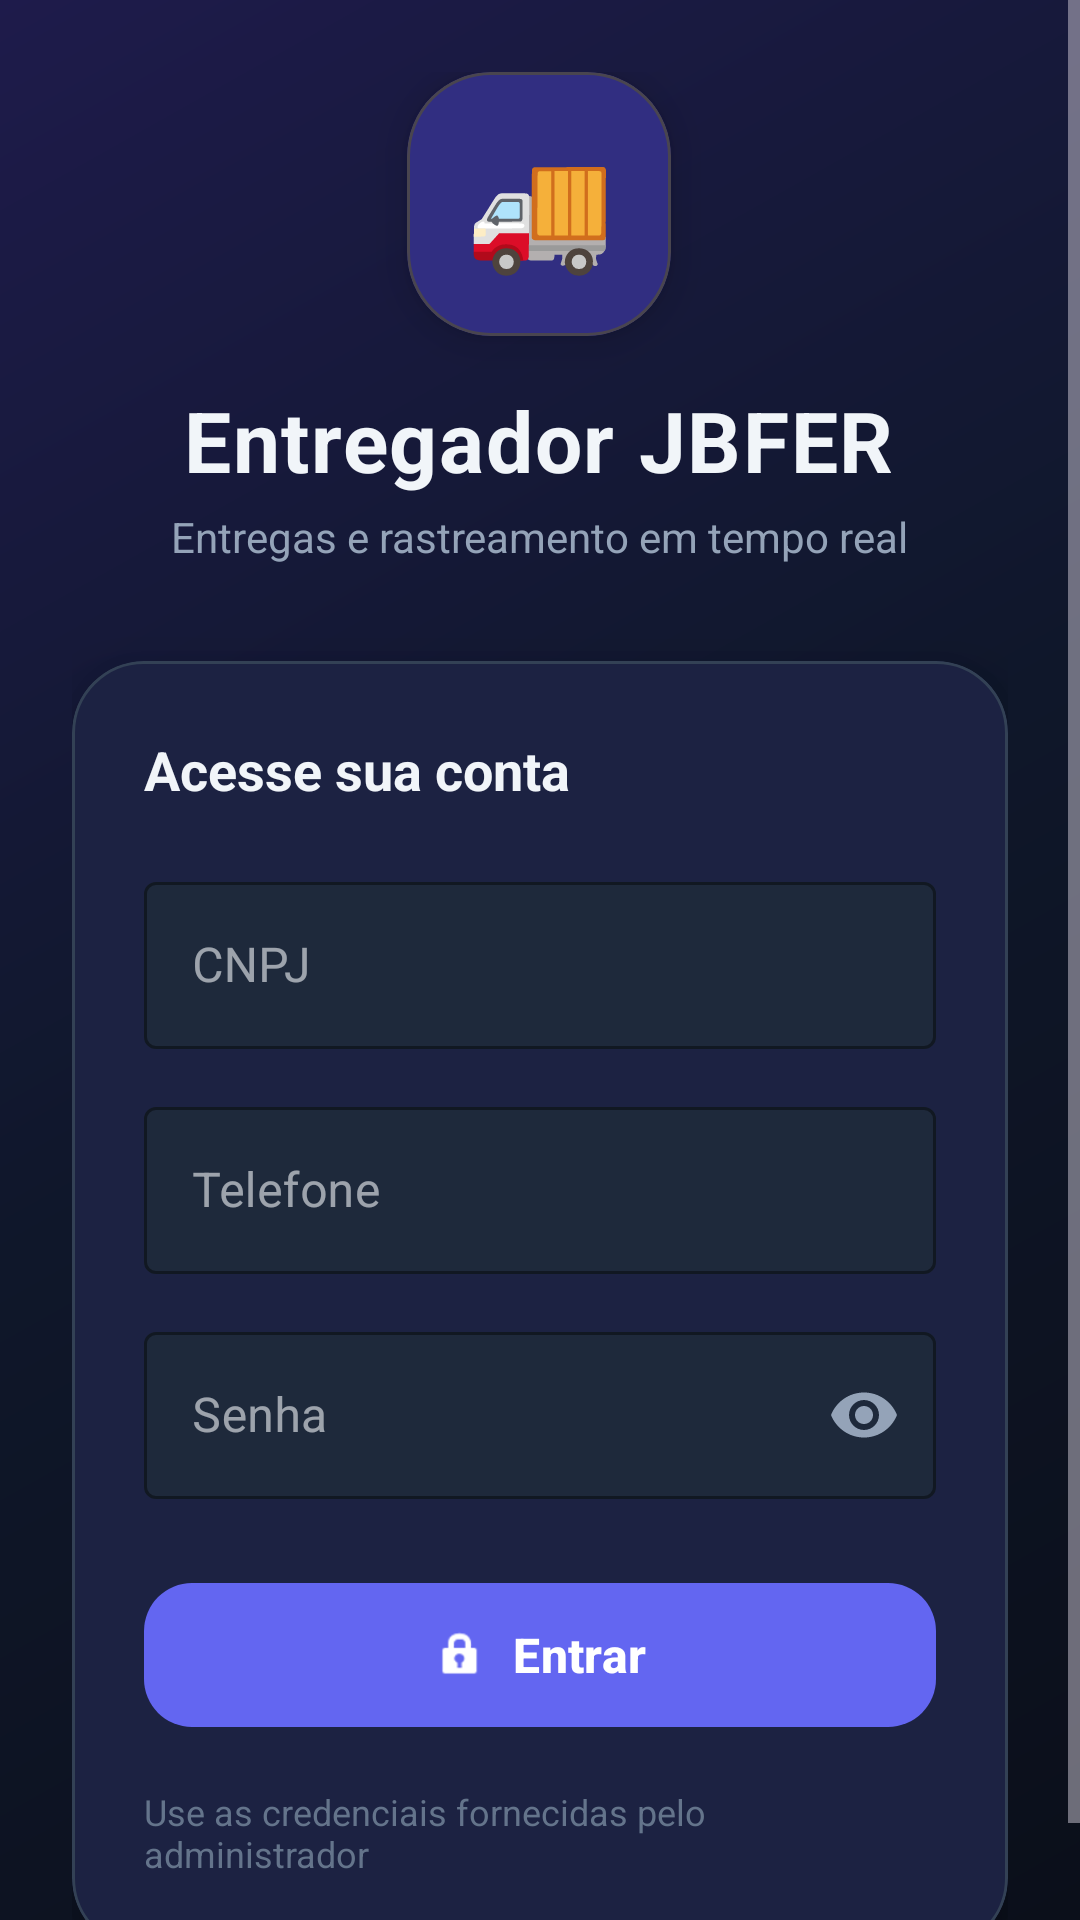

This screen was rendered from an Android layout file. Write that file and the resources it references.
<!-- AndroidManifest.xml: application theme Theme.Entregador -->
<!-- res/layout/activity_login.xml -->
<?xml version="1.0" encoding="utf-8"?>
<ScrollView xmlns:android="http://schemas.android.com/apk/res/android"
    xmlns:app="http://schemas.android.com/apk/res-auto"
    android:layout_width="match_parent"
    android:layout_height="match_parent"
    android:background="@drawable/bg_gradient"
    android:fillViewport="true">

    <LinearLayout
        android:layout_width="match_parent"
        android:layout_height="wrap_content"
        android:orientation="vertical"
        android:gravity="center"
        android:padding="24dp">

        
        <LinearLayout
            android:layout_width="wrap_content"
            android:layout_height="wrap_content"
            android:orientation="vertical"
            android:gravity="center"
            android:layout_marginBottom="32dp">

            <com.google.android.material.card.MaterialCardView
                android:layout_width="88dp"
                android:layout_height="88dp"
                app:cardBackgroundColor="@color/primary_container"
                app:cardCornerRadius="28dp"
                app:cardElevation="8dp"
                android:layout_marginBottom="16dp">

                <TextView
                    android:layout_width="match_parent"
                    android:layout_height="match_parent"
                    android:gravity="center"
                    android:text="🚚"
                    android:textSize="40sp" />
            </com.google.android.material.card.MaterialCardView>

            <TextView
                android:layout_width="wrap_content"
                android:layout_height="wrap_content"
                android:text="@string/app_name"
                android:textColor="@color/text_primary"
                android:textSize="28sp"
                android:textStyle="bold"
                android:letterSpacing="0.02" />

            <TextView
                android:layout_width="wrap_content"
                android:layout_height="wrap_content"
                android:text="Entregas e rastreamento em tempo real"
                android:textColor="@color/text_secondary"
                android:textSize="14sp"
                android:layout_marginTop="4dp" />
        </LinearLayout>

        
        <com.google.android.material.card.MaterialCardView
            android:layout_width="match_parent"
            android:layout_height="wrap_content"
            app:cardBackgroundColor="@color/surface"
            app:cardCornerRadius="24dp"
            app:cardElevation="12dp"
            app:strokeColor="@color/outline"
            app:strokeWidth="1dp">

            <LinearLayout
                android:layout_width="match_parent"
                android:layout_height="wrap_content"
                android:orientation="vertical"
                android:padding="24dp">

                <TextView
                    android:layout_width="wrap_content"
                    android:layout_height="wrap_content"
                    android:text="Acesse sua conta"
                    android:textColor="@color/text_primary"
                    android:textSize="18sp"
                    android:textStyle="bold"
                    android:layout_marginBottom="20dp" />

                <com.google.android.material.textfield.TextInputLayout
                    android:layout_width="match_parent"
                    android:layout_height="wrap_content"
                    android:hint="@string/cnpj"
                    app:boxBackgroundColor="@color/surface_variant"
                    app:boxStrokeColor="@color/primary"
                    app:hintTextColor="@color/primary_light"
                    style="@style/Widget.MaterialComponents.TextInputLayout.OutlinedBox"
                    android:layout_marginBottom="14dp">

                    <com.google.android.material.textfield.TextInputEditText
                        android:id="@+id/etCnpj"
                        android:layout_width="match_parent"
                        android:layout_height="wrap_content"
                        android:inputType="text"
                        android:ellipsize="end"
                                android:textColor="@color/text_primary" />
                </com.google.android.material.textfield.TextInputLayout>

                <com.google.android.material.textfield.TextInputLayout
                    android:layout_width="match_parent"
                    android:layout_height="wrap_content"
                    android:hint="@string/telefone"
                    app:boxBackgroundColor="@color/surface_variant"
                    app:boxStrokeColor="@color/primary"
                    app:hintTextColor="@color/primary_light"
                    style="@style/Widget.MaterialComponents.TextInputLayout.OutlinedBox"
                    android:layout_marginBottom="14dp">

                    <com.google.android.material.textfield.TextInputEditText
                        android:id="@+id/etTelefone"
                        android:layout_width="match_parent"
                        android:layout_height="wrap_content"
                        android:inputType="phone"
                        android:ellipsize="end"
                                android:textColor="@color/text_primary" />
                </com.google.android.material.textfield.TextInputLayout>

                <com.google.android.material.textfield.TextInputLayout
                    android:layout_width="match_parent"
                    android:layout_height="wrap_content"
                    android:hint="@string/senha"
                    app:boxBackgroundColor="@color/surface_variant"
                    app:boxStrokeColor="@color/primary"
                    app:hintTextColor="@color/primary_light"
                    app:passwordToggleEnabled="true"
                    app:passwordToggleTint="@color/text_secondary"
                    style="@style/Widget.MaterialComponents.TextInputLayout.OutlinedBox"
                    android:layout_marginBottom="24dp">

                    <com.google.android.material.textfield.TextInputEditText
                        android:id="@+id/etSenha"
                        android:layout_width="match_parent"
                        android:layout_height="wrap_content"
                        android:inputType="textPassword"
                        android:ellipsize="end"
                                android:textColor="@color/text_primary" />
                </com.google.android.material.textfield.TextInputLayout>

                <com.google.android.material.button.MaterialButton
                    android:id="@+id/btnLogin"
                    android:layout_width="match_parent"
                    android:layout_height="56dp"
                    android:text="@string/entrar"
                    android:textStyle="bold"
                    android:textSize="16sp"
                    android:textColor="@color/on_primary"
                    app:cornerRadius="16dp"
                    app:backgroundTint="@color/primary"
                    app:icon="@android:drawable/ic_lock_idle_lock"
                    app:iconGravity="textStart"
                    app:iconTint="@color/on_primary" />

                <TextView
                    android:layout_width="wrap_content"
                    android:layout_height="wrap_content"
                    android:text="Use as credenciais fornecidas pelo administrador"
                    android:textColor="@color/text_tertiary"
                    android:textSize="12sp"
                    android:layout_gravity="center"
                    android:layout_marginTop="16dp" />
            </LinearLayout>
        </com.google.android.material.card.MaterialCardView>

    </LinearLayout>
</ScrollView>
<!-- resources referenced by this layout -->
<resources>
  <color name="on_primary">#FFFFFF</color>
  <color name="outline">#334155</color>
  <color name="primary">#6366F1</color>
  <color name="primary_container">#312E81</color>
  <color name="primary_light">#818CF8</color>
  <color name="surface">#111827</color>
  <color name="surface_variant">#1E293B</color>
  <color name="text_primary">#F1F5F9</color>
  <color name="text_secondary">#94A3B8</color>
  <color name="text_tertiary">#64748B</color>
  <!-- drawable bg_gradient (drawable) -->
  <?xml version="1.0" encoding="utf-8"?>
  <shape xmlns:android="http://schemas.android.com/apk/res/android"
      android:shape="rectangle">
      <gradient
          android:angle="135"
          android:startColor="#0B0F1A"
          android:centerColor="#0F172A"
          android:endColor="#1E1B4B"
          android:type="linear" />
  </shape>
  <string name="app_name">Entregador JBFER</string>
  <string name="cnpj">CNPJ</string>
  <string name="entrar">Entrar</string>
  <string name="senha">Senha</string>
  <string name="telefone">Telefone</string>
  <style name="Theme.Entregador" parent="Theme.Material3.Dark.NoActionBar">
          <item name="colorPrimary">@color/primary</item>
          <item name="colorPrimaryVariant">@color/primary_dark</item>
          <item name="colorSecondary">@color/accent</item>
          <item name="colorSurface">@color/surface</item>
          <item name="colorOnSurface">@color/text_primary</item>
          <item name="android:statusBarColor">@color/background</item>
          <item name="android:navigationBarColor">@color/background</item>
          <item name="android:windowBackground">@color/background</item>
          <item name="android:textColor">@color/text_primary</item>
      </style>
  <color name="primary_dark">#4F46E5</color>
  <color name="accent">#22D3EE</color>
  <color name="background">#0B0F1A</color>
</resources>
